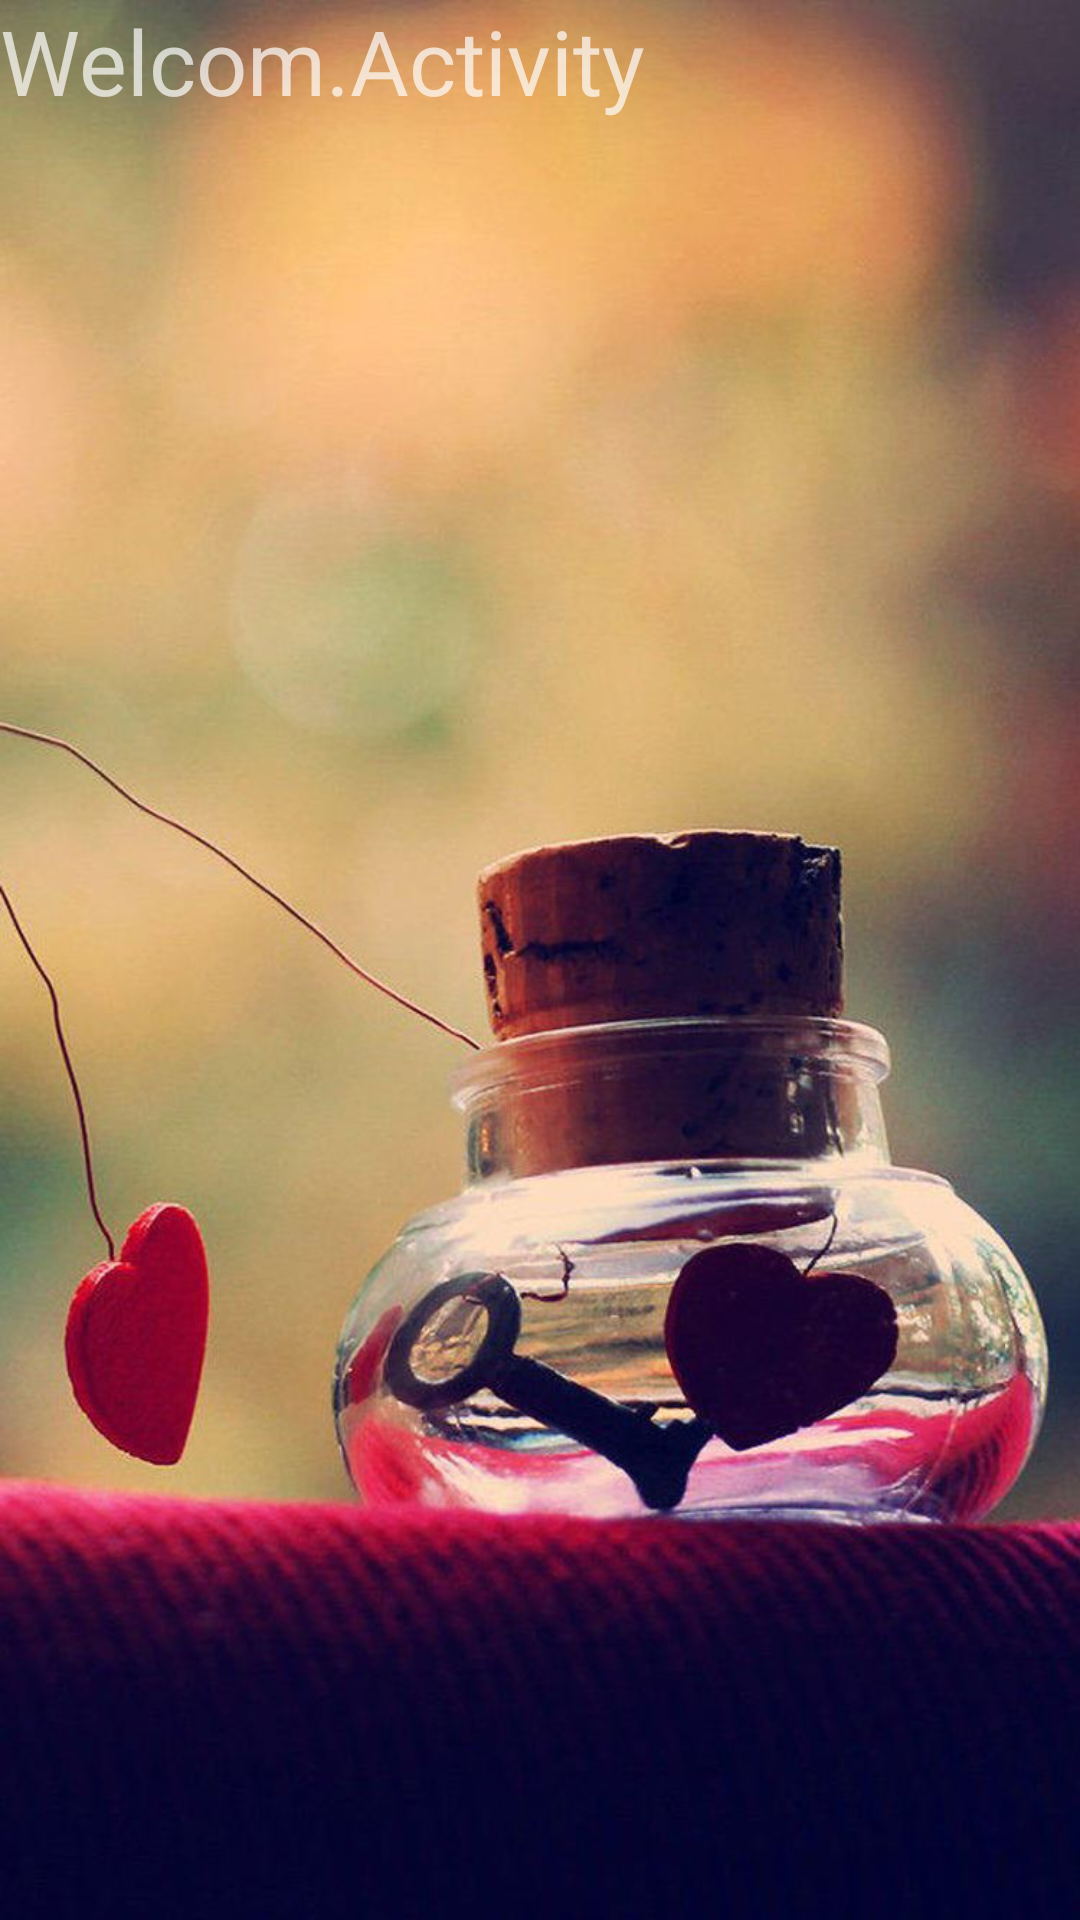

Write the Android layout XML for this screen, with the resource values it uses.
<!-- AndroidManifest.xml: application theme AppTheme -->
<!-- res/layout/activity_welcom.xml -->
<?xml version="1.0" encoding="utf-8"?>
<FrameLayout xmlns:android="http://schemas.android.com/apk/res/android"
    xmlns:app="http://schemas.android.com/apk/res-auto"
    xmlns:tools="http://schemas.android.com/tools"
    android:layout_width="match_parent"
    android:layout_height="match_parent"
    android:background="@android:color/transparent"
    tools:context=".WelcomActivity">

    <TextView
        android:layout_width="match_parent"
        android:layout_height="match_parent"
        android:text="Welcom.Activity"
        android:textSize="30sp" />
</FrameLayout>
<!-- resources referenced by this layout -->
<resources>
  <style name="AppTheme" parent="Theme.AppCompat.NoActionBar">
          
          <item name="colorPrimary">@color/colorPrimary</item>
          <item name="colorPrimaryDark">@color/colorPrimaryDark</item>
          <item name="colorAccent">@color/colorAccent</item>
          <item name="android:windowBackground">@mipmap/timg</item>  
      </style>
  <!-- not gathered from this repository: default colours our renderer supplied (Android Studio template values) -->
  <color name="colorPrimary">#FF6200EE</color>
  <color name="colorPrimaryDark">#FF3700B3</color>
  <color name="colorAccent">#FF03DAC5</color>
</resources>
